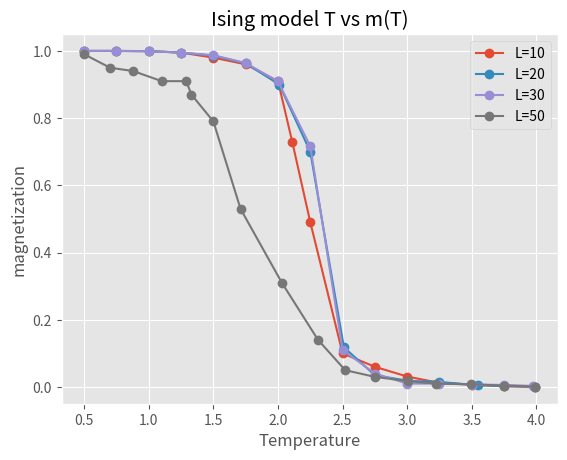
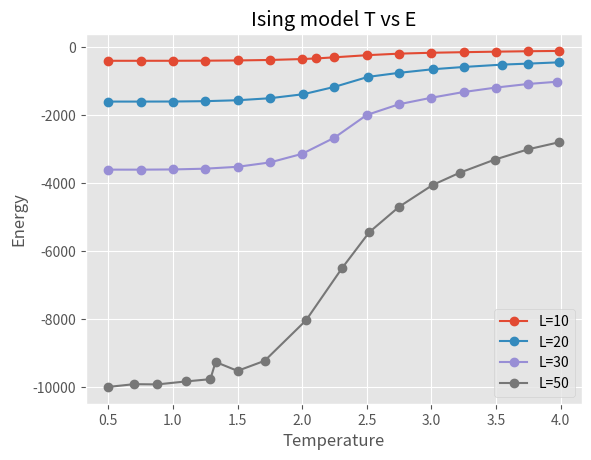
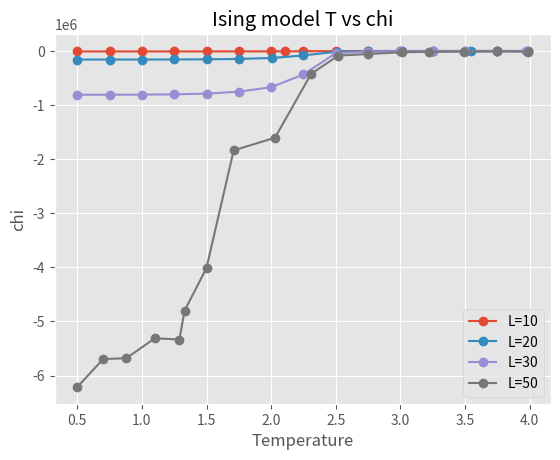
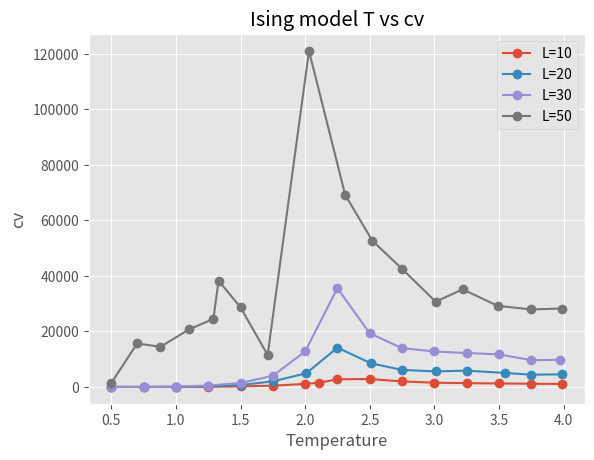

Write the Python code that produced these figures, in order.
import matplotlib.pyplot as plot


def plot_ising(x, y, labels, title, yLabel, xLabel, figName):
    plot.style.use("ggplot")
    plot.figure()
    handles = []
    for i in range(len(y)):
        plot_, = plot.plot(x[i], y[i], marker="o", label=labels[i])
        handles.append(plot_)

    plot.legend(handles=handles)
    plot.title(title)
    plot.xlabel(xLabel)
    plot.ylabel(yLabel)
    plot.savefig(figName)

temperatures = [None]*4
magnetization = [None]*4
energy = [None]*4
cv = [None]*4
chi = [None]*4

#L = 10
temperatures[0] =  [0.5     , 0.75   , 1     , 1.25 , 1.5 , 1.75, 2   , 2.11, 2.25, 2.5, 2.75, 3    , 3.25 , 3.5  , 3.75 , 3.99 ]
magnetization[0] = [0.999944, 0.99993, 0.9994, 0.995, 0.98, 0.96, 0.91, 0.73, 0.49, 0.1, 0.06, 0.031, 0.012, 0.007, 0.002, 0.0001]
energy[0] =        [-399.956, -399.945, -399.55, -396.83, -390, -376, -349, -331, -298, -236, -190, -164, -147, -132, -119, -110]
cv[0] =           [0.71, 0.89, 7, 54, 177, 459, 1077, 1531, 2753, 2858, 1980, 1517, 1355, 1259, 1148, 1071]
chi[0] =            [-9997.8983,-9997.6272 , -9987,-9915 ,-9734 ,-9329 ,-8409 ,-7755 ,-6191 ,-3512 ,-1756 ,-1110 , -787,-627 ,-484 ,-415 ]


#L=20
temperatures[1] =  [0.5, 0.75, 1, 1.25, 1.5, 1.75, 2.01, 2.25, 2.51, 2.75, 3.01, 3.25, 3.55, 3.75, 3.99]
magnetization[1] = [0.999938 , 0.999940, 0.999175,0.995 ,0.986 ,0.963 , 0.90, 0.70,0.118 ,0.035 ,0.018 ,0.015 ,0.005 ,0.003 , 0.001]
energy[1] =        [-1599,-1599 , -1597, -1587, -1560, -1501, -1382, -1167, -873, -754, -649, -582, -512, -483, -445]
chi[1] =           [-159979.3374, -159979.807,-159735 ,-158647 , -155626,-148482 ,-130448 ,-83681 ,-13424 ,-9466 , -5241.4,-3014.2 ,-2377.7 ,-1794.8 ,-4517.5 ]
cv[1] =            [3.115, 3.105, 40, 218, 676, 1998, 4936, 14136, 8506, 6137, 5585, 5867, 5024, 4412, 4517]

#L=30
temperatures[2] =  [0.5, 0.75 ,1 ,1.25 ,1.5 ,1.75 ,2 ,2.25 ,2.5 ,2.75 ,3 ,3.25 , 3.5, 3.75, 3.97]
magnetization[2] = [0.999926, 0.999967, 0.9990, 0.995, 0.987, 0.964, 0.909, 0.716, 0.11, 0.04, 0.01, 0.01, 0.0072,
                    0.0061, 0.003]
energy[2] =        [-3599.4668, -3599.7602, -3593.768, -3571.125, -3516.218, -3388, -3135, -2660, -1993, -1677,
                    -1486, -1318,-1187 , -1081, -1017]
cv[2] =           [8, 3, 111, 488, 1408, 4024, 12767, 35575, 19306, 13967, 12776, 12201, 11739, 9632, 9759]
chi[2] =            [-809879, -809945,-808516 ,-803119 ,-789662 ,-754121 ,-671370 , -435036,-43518 , -12788, -10456, -8239, -5799, -4290, -3929]

#L=50
temperatures[3] =  [0.50, 0.70, 0.88, 1.10, 1.29, 1.33, 1.50, 1.71, 2.03, 2.31, 2.52, 2.75, 3.010, 3.220, 3.49 , 3.75 , 3.99 ]
magnetization[3] = [0.99, 0.95, 0.94, 0.91, 0.91, 0.87, 0.79, 0.53, 0.31, 0.14, 0.05, 0.03, 0.017, 0.010, 0.008, 0.004, 0.001]
energy[3] =        [-9986, -9905, -9912, -9825, -9758, -9252, -9514, -9218, -8029, -6489, -5437, -4693, -4051, -3690, -3306, -3001, -2793 ]
chi[3] =           [-6210981, -5696916, -5679131, -5312164, -5334587 , -4803185, -4010838, -1839051, -1604623, -422582, -86394, -58364, -25265,
                 -17096, -12936, -10657, -12331]
cv[3] =            [1425, 15659, 14445, 20692, 24509, 38278, 28663, 11518, 121054, 69209, 52700, 42547, 30721, 35145, 29224, 27919, 28251]


labels= ["L=10", "L=20", "L=30", "L=50"]

plot_ising(x=temperatures, y=magnetization, labels=labels, title="Ising model T vs m(T)", xLabel="Temperature",  yLabel="magnetization", figName="magnetization")
plot_ising(x=temperatures, y=energy, labels=labels, title="Ising model T vs E", xLabel="Temperature",  yLabel="Energy", figName="energy")
plot_ising(x=temperatures, y=chi, labels=labels, title="Ising model T vs chi", xLabel="Temperature",  yLabel="chi", figName="chi")
plot_ising(x=temperatures, y=cv, labels=labels, title="Ising model T vs cv", xLabel="Temperature",  yLabel="cv", figName="cv")


